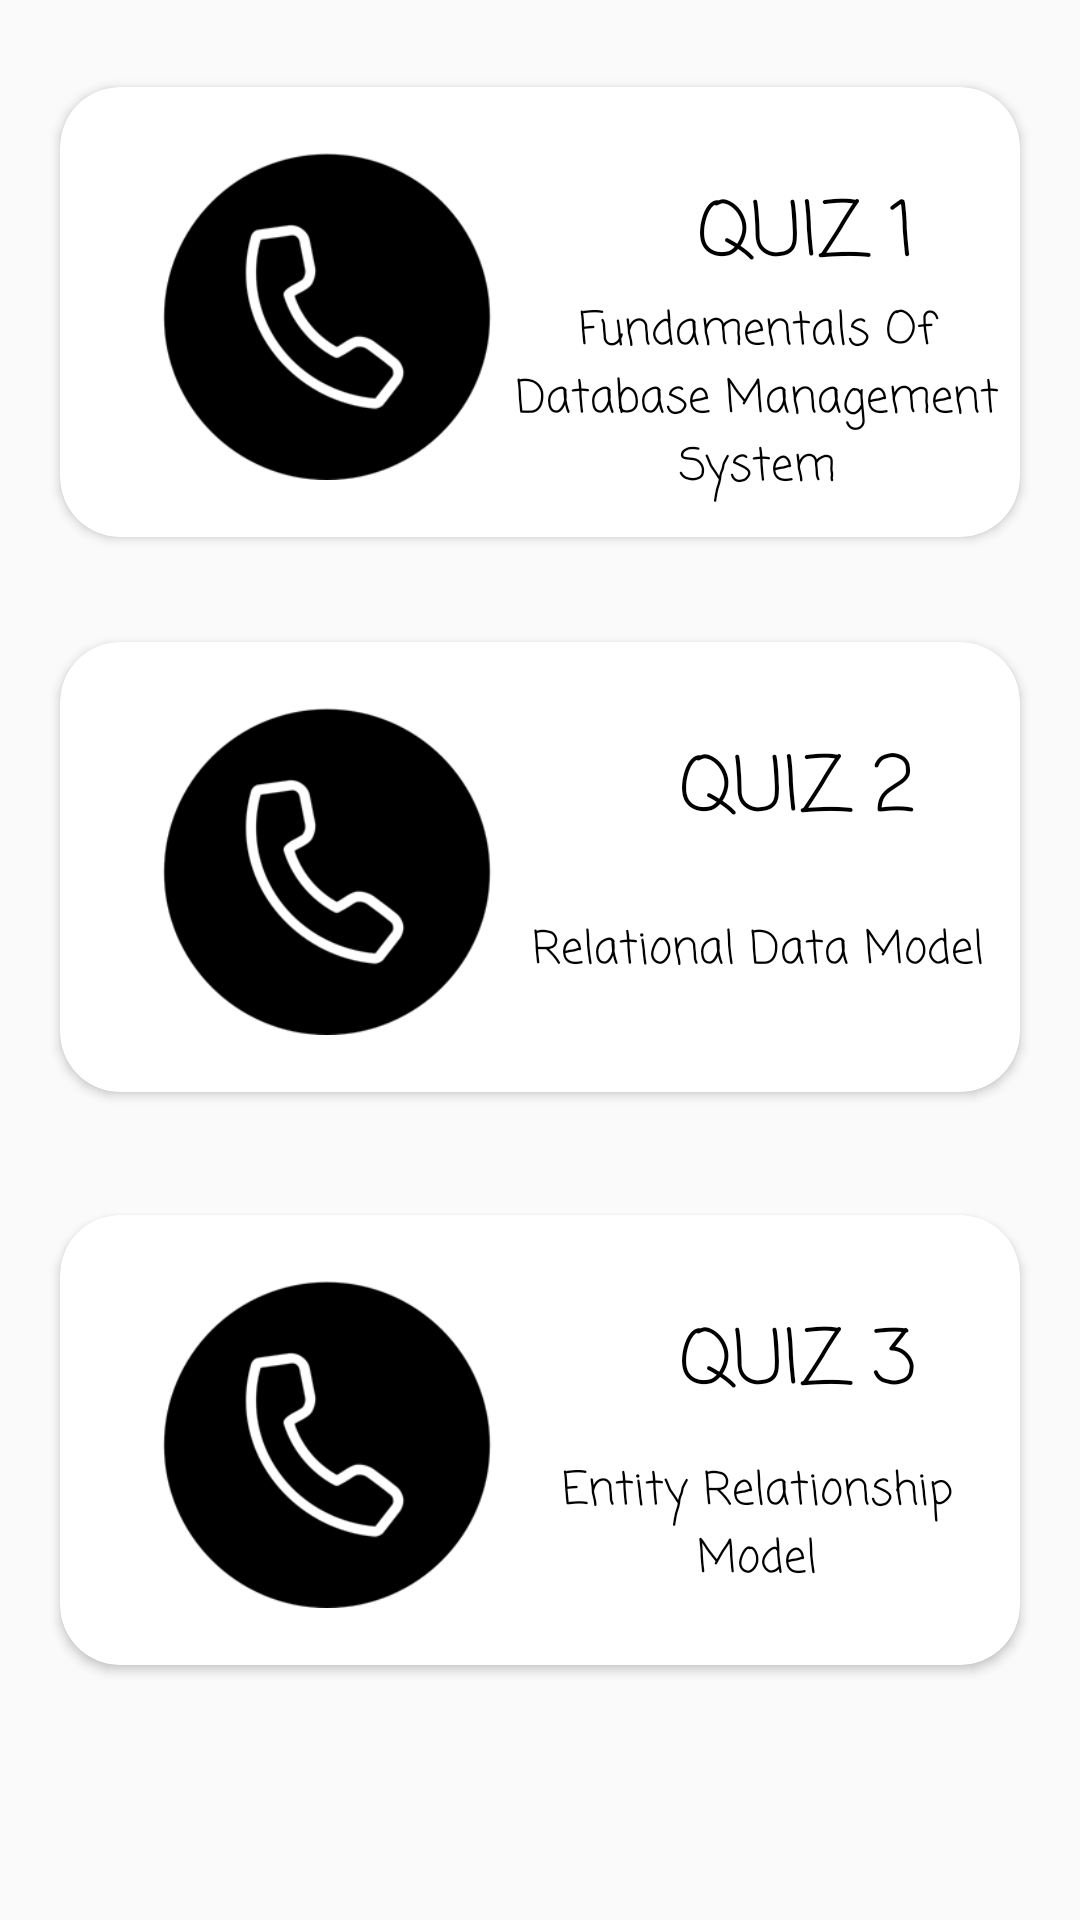

This screen was rendered from an Android layout file. Write that file and the resources it references.
<!-- AndroidManifest.xml: application theme AppTheme -->
<!-- res/layout/activity_card_view_quiz.xml -->
<?xml version="1.0" encoding="utf-8"?>
<RelativeLayout xmlns:android="http://schemas.android.com/apk/res/android"
    xmlns:app="http://schemas.android.com/apk/res-auto"
    xmlns:tools="http://schemas.android.com/tools"
    android:layout_width="match_parent"
    android:layout_height="match_parent"
    tools:context=".CardViewQuizActivity">


    <RelativeLayout
        android:orientation="vertical"
        android:scrollbars="horizontal"
        android:layout_width="match_parent"
        android:layout_height="950dp">

        <androidx.cardview.widget.CardView
            android:id="@+id/quiz1"
            android:layout_width="320dp"
            android:layout_height="150dp"
            android:layout_alignParentTop="true"
            android:layout_centerHorizontal="true"
            android:layout_gravity="center"
            android:layout_marginTop="29dp"
            android:onClick="Quiz1"
            app:cardCornerRadius="20dp">

            <RelativeLayout
                android:layout_width="match_parent"
                android:layout_height="match_parent">

                <TextView
                    android:id="@+id/chapter1"
                    android:layout_width="wrap_content"
                    android:layout_height="wrap_content"
                    android:layout_alignParentTop="true"
                    android:layout_alignParentEnd="true"
                    android:layout_marginTop="30dp"
                    android:layout_marginEnd="35dp"
                    android:fontFamily="casual"
                    android:text="QUIZ 1"
                    android:textAppearance="@style/TextAppearance.AppCompat.Display1"
                    android:textColor="@android:color/black"
                    android:textSize="25sp" />

                <TextView
                    android:id="@+id/titleDB1"
                    android:layout_width="147dp"
                    android:layout_height="40dp"
                    android:layout_below="@+id/chapter1"
                    android:layout_alignParentEnd="true"
                    android:layout_alignParentBottom="true"
                    android:layout_marginStart="0dp"
                    android:layout_marginTop="0dp"
                    android:layout_marginEnd="0dp"
                    android:layout_marginBottom="10dp"
                    android:layout_toEndOf="@+id/imageView2s"
                    android:fontFamily="casual"
                    android:gravity="center"
                    android:text="Fundamentals Of Database Management System"
                    android:textAppearance="@style/TextAppearance.AppCompat.Display1"
                    android:textColor="@android:color/black"
                    android:textSize="15sp" />

                <ImageView
                    android:id="@+id/imageView2s"
                    android:layout_width="112dp"
                    android:layout_height="120dp"
                    android:layout_alignParentStart="true"
                    android:layout_centerVertical="true"
                    android:layout_marginStart="33dp"
                    app:srcCompat="@drawable/contact" />
            </RelativeLayout>
        </androidx.cardview.widget.CardView>

        <androidx.cardview.widget.CardView
            android:id="@+id/quiz2"
            android:layout_width="320dp"
            android:layout_height="150dp"
            android:layout_below="@+id/quiz1"
            android:layout_alignStart="@+id/quiz1"
            android:layout_gravity="center"
            android:layout_marginTop="35dp"
            android:onClick="Quiz2"
            app:cardCornerRadius="20dp">

            <RelativeLayout
                android:layout_width="match_parent"
                android:layout_height="match_parent">

                <TextView
                    android:id="@+id/develop"
                    android:layout_width="wrap_content"
                    android:layout_height="36dp"
                    android:layout_alignParentTop="true"
                    android:layout_alignParentEnd="true"
                    android:layout_marginTop="30dp"
                    android:layout_marginEnd="35dp"
                    android:fontFamily="casual"
                    android:text="QUIZ 2"
                    android:textAppearance="@style/TextAppearance.AppCompat.Display1"
                    android:textColor="@android:color/black"
                    android:textSize="25sp" />

                <TextView
                    android:id="@+id/titleDB2"
                    android:layout_width="147dp"
                    android:layout_height="40dp"
                    android:layout_below="@+id/develop"
                    android:layout_alignParentEnd="true"
                    android:layout_alignParentBottom="true"
                    android:layout_marginStart="0dp"
                    android:layout_marginTop="0dp"
                    android:layout_marginEnd="0dp"
                    android:layout_marginBottom="10dp"
                    android:layout_toEndOf="@+id/imageView2c"
                    android:fontFamily="casual"
                    android:gravity="center"
                    android:text="Relational Data Model"
                    android:textAppearance="@style/TextAppearance.AppCompat.Display1"
                    android:textColor="@android:color/black"
                    android:textSize="15sp" />

                <ImageView
                    android:id="@+id/imageView2c"
                    android:layout_width="112dp"
                    android:layout_height="120dp"
                    android:layout_alignParentStart="true"
                    android:layout_centerVertical="true"
                    android:layout_marginStart="33dp"
                    app:srcCompat="@drawable/contact" />
            </RelativeLayout>
        </androidx.cardview.widget.CardView>

        <androidx.cardview.widget.CardView
            android:id="@+id/quiz3"
            android:layout_width="320dp"
            android:layout_height="150dp"
            android:layout_below="@+id/quiz2"
            android:layout_alignStart="@+id/quiz2"
            android:layout_gravity="center"
            android:layout_marginTop="41dp"
            android:onClick="Quiz3"
            app:cardCornerRadius="20dp">

            <RelativeLayout
                android:layout_width="match_parent"
                android:layout_height="match_parent">

                <TextView
                    android:id="@+id/chapter3"
                    android:layout_width="wrap_content"
                    android:layout_height="37dp"
                    android:layout_alignParentTop="true"
                    android:layout_alignParentEnd="true"
                    android:layout_marginTop="30dp"
                    android:layout_marginEnd="35dp"
                    android:fontFamily="casual"
                    android:text="QUIZ 3"
                    android:textAppearance="@style/TextAppearance.AppCompat.Display1"
                    android:textColor="@android:color/black"
                    android:textSize="25sp" />

                <TextView
                    android:id="@+id/titleNote3"
                    android:layout_width="147dp"
                    android:layout_height="40dp"
                    android:layout_below="@+id/chapter3"
                    android:layout_alignParentEnd="true"
                    android:layout_alignParentBottom="true"
                    android:layout_marginStart="0dp"
                    android:layout_marginTop="0dp"
                    android:layout_marginEnd="0dp"
                    android:layout_marginBottom="10dp"
                    android:layout_toEndOf="@+id/imageView2v"
                    android:fontFamily="casual"
                    android:gravity="center"
                    android:text="Entity Relationship Model"
                    android:textAppearance="@style/TextAppearance.AppCompat.Display1"
                    android:textColor="@android:color/black"
                    android:textSize="15sp" />

                <ImageView
                    android:id="@+id/imageView2v"
                    android:layout_width="112dp"
                    android:layout_height="120dp"
                    android:layout_alignParentStart="true"
                    android:layout_centerVertical="true"
                    android:layout_marginStart="33dp"
                    app:srcCompat="@drawable/contact" />
            </RelativeLayout>
        </androidx.cardview.widget.CardView>

    </RelativeLayout>

</RelativeLayout>
<!-- resources referenced by this layout -->
<resources>
  <!-- drawable contact: png bitmap (drawable-v24, 8480 bytes) -->
  <style name="AppTheme" parent="Theme.AppCompat.Light.DarkActionBar">
          
          <item name="colorPrimary">@color/colorPrimary</item>
          <item name="colorPrimaryDark">@color/colorPrimaryDark</item>
          <item name="colorAccent">@color/colorAccent</item>
      </style>
  <color name="colorPrimary">#D3D3D3</color>
  <color name="colorPrimaryDark">#000000</color>
  <color name="colorAccent">#ffffff</color>
</resources>
